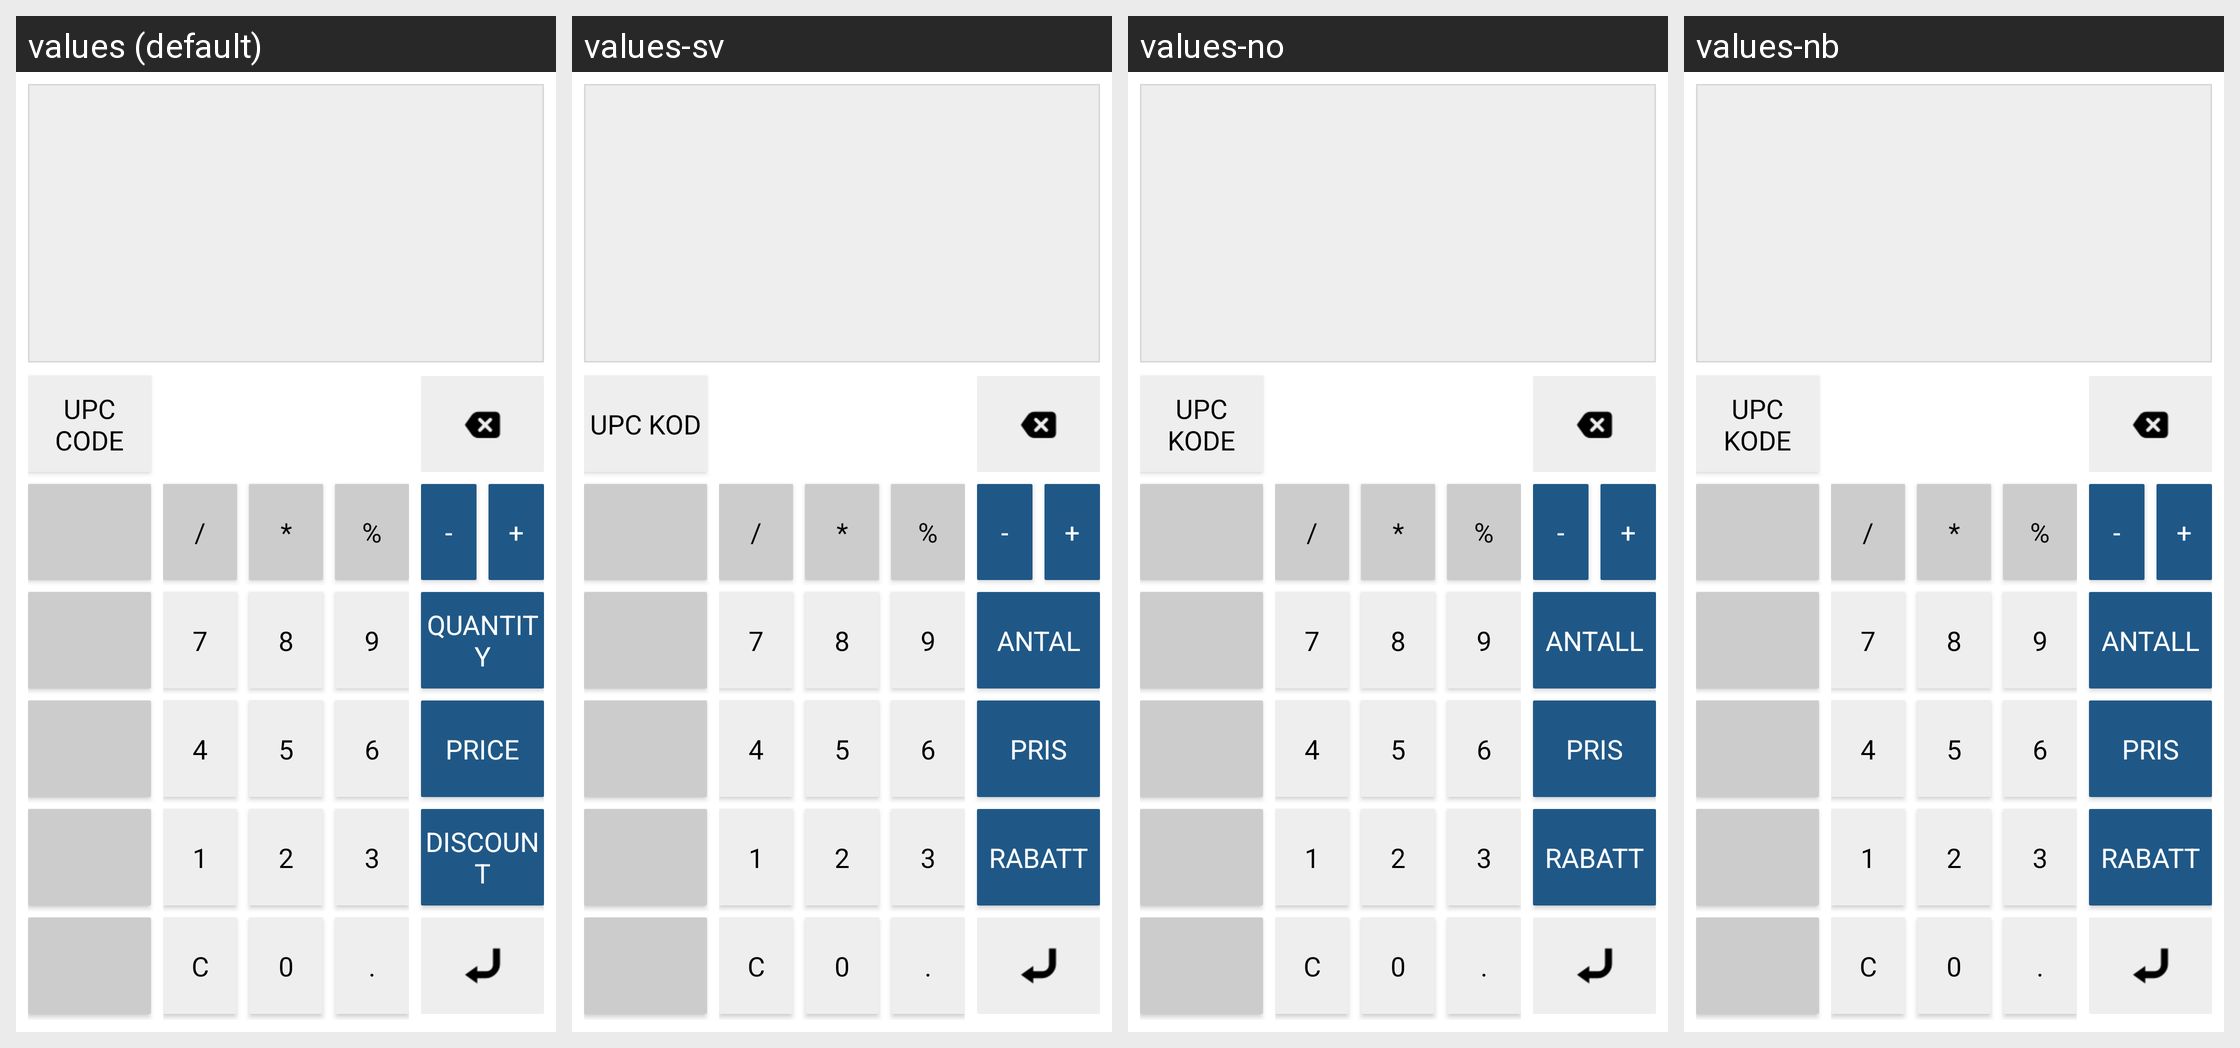

The Android screen above is rendered under several locales of the same app. Produce the string resources it draws, with the default and per-locale values.
Android screen res/layout/numpad_fragment.xml rendered under 4 locales, left to right: values (default), values-sv, values-no, values-nb. Device: Nexus 5 (rendered at 1080×1920; each locale shown at half size, 540×960, under a caption strip naming it); theme AppTheme.
Strings drawn on this screen, with the default value and each locale's value (text and hints the layout hard-codes, and strings that could not be matched under every locale, appear in the picture but are not listed):

upc_ean
  values: UPC CODE
  values-sv: UPC kod
  values-no: UPC kode
  values-nb: UPC kode

slash
  values: /
  values-sv: /
  values-no: /
  values-nb: /

star
  values: *
  values-sv: *
  values-no: *
  values-nb: *

percent
  values: %
  values-sv: %
  values-no: %
  values-nb: %

minus
  values: -
  values-sv: -
  values-no: -
  values-nb: -

plus
  values: +
  values-sv: +
  values-no: +
  values-nb: +

button7
  values: 7
  values-sv: 7
  values-no: 7
  values-nb: 7

button8
  values: 8
  values-sv: 8
  values-no: 8
  values-nb: 8

button9
  values: 9
  values-sv: 9
  values-no: 9
  values-nb: 9

quantity
  values: Quantity
  values-sv: Antal
  values-no: Antall
  values-nb: Antall

button4
  values: 4
  values-sv: 4
  values-no: 4
  values-nb: 4

button5
  values: 5
  values-sv: 5
  values-no: 5
  values-nb: 5

button6
  values: 6
  values-sv: 6
  values-no: 6
  values-nb: 6

price
  values: Price
  values-sv: Pris
  values-no: Pris
  values-nb: Pris

button1
  values: 1
  values-sv: 1
  values-no: 1
  values-nb: 1

button2
  values: 2
  values-sv: 2
  values-no: 2
  values-nb: 2

button3
  values: 3
  values-sv: 3
  values-no: 3
  values-nb: 3

discount
  values: Discount
  values-sv: Rabatt
  values-no: Rabatt
  values-nb: Rabatt

button0
  values: 0
  values-sv: 0
  values-no: 0
  values-nb: 0

buttonDot
  values: .
  values-sv: .
  values-no: .
  values-nb: .
